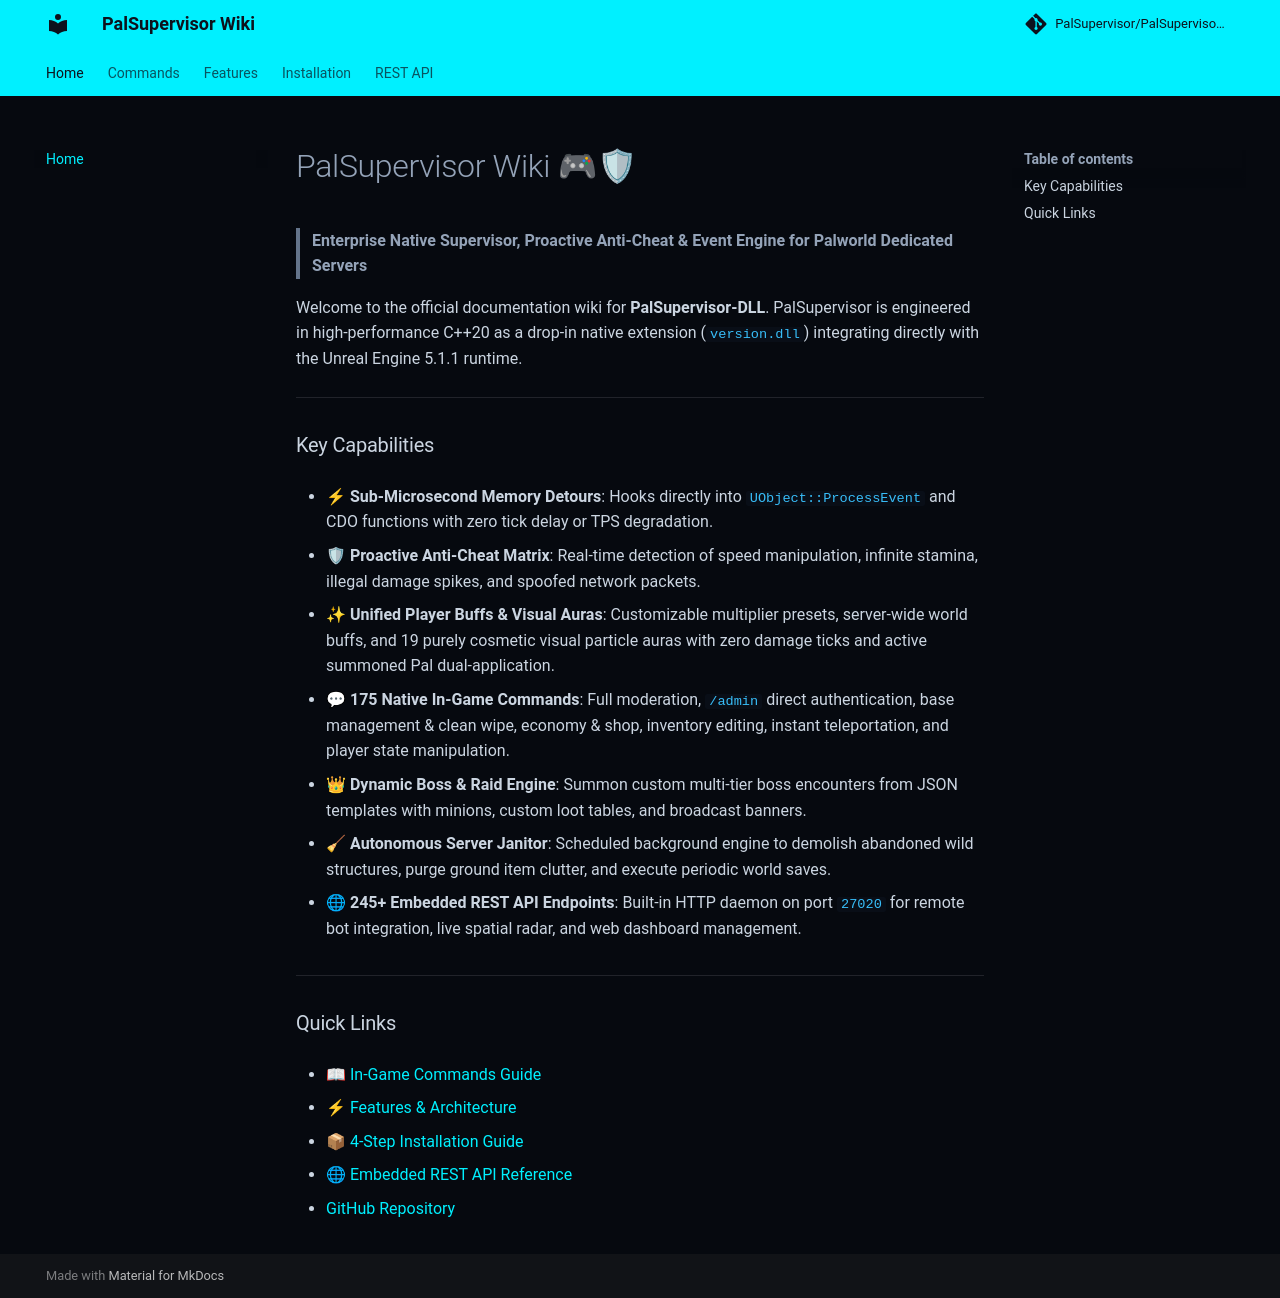

repository: PalSupervisor/PalSupervisor-DLL · page: index.html · generator: mkdocs

# PalSupervisor Wiki 🎮🛡

> **Enterprise Native Supervisor, Proactive Anti-Cheat & Event Engine for Palworld Dedicated Servers**

Welcome to the official documentation wiki for **PalSupervisor-DLL**. PalSupervisor is engineered in high-performance C++20 as a drop-in native extension (`version.dll`) integrating directly with the Unreal Engine 5.1.1 runtime.

---

### Key Capabilities

* **⚡ Sub-Microsecond Memory Detours**: Hooks directly into `UObject::ProcessEvent` and CDO functions with zero tick delay or TPS degradation.
* **🛡 Proactive Anti-Cheat Matrix**: Real-time detection of speed manipulation, infinite stamina, illegal damage spikes, and spoofed network packets.
* **✨ Unified Player Buffs & Visual Auras**: Customizable multiplier presets, server-wide world buffs, and 19 purely cosmetic visual particle auras with zero damage ticks and active summoned Pal dual-application.
* **💬 175 Native In-Game Commands**: Full moderation, `/admin` direct authentication, base management & clean wipe, economy & shop, inventory editing, instant teleportation, and player state manipulation.
* **👑 Dynamic Boss & Raid Engine**: Summon custom multi-tier boss encounters from JSON templates with minions, custom loot tables, and broadcast banners.
* **🧹 Autonomous Server Janitor**: Scheduled background engine to demolish abandoned wild structures, purge ground item clutter, and execute periodic world saves.
* **🌐 245+ Embedded REST API Endpoints**: Built-in HTTP daemon on port `27020` for remote bot integration, live spatial radar, and web dashboard management.

---

### Quick Links

* [📖 In-Game Commands Guide](Commands.md)
* [⚡ Features & Architecture](Features.md)
* [📦 4-Step Installation Guide](Installation.md)
* [🌐 Embedded REST API Reference](RESTAPI.md)
* [GitHub Repository](https://github.com/PalSupervisor/PalSupervisor-DLL)
